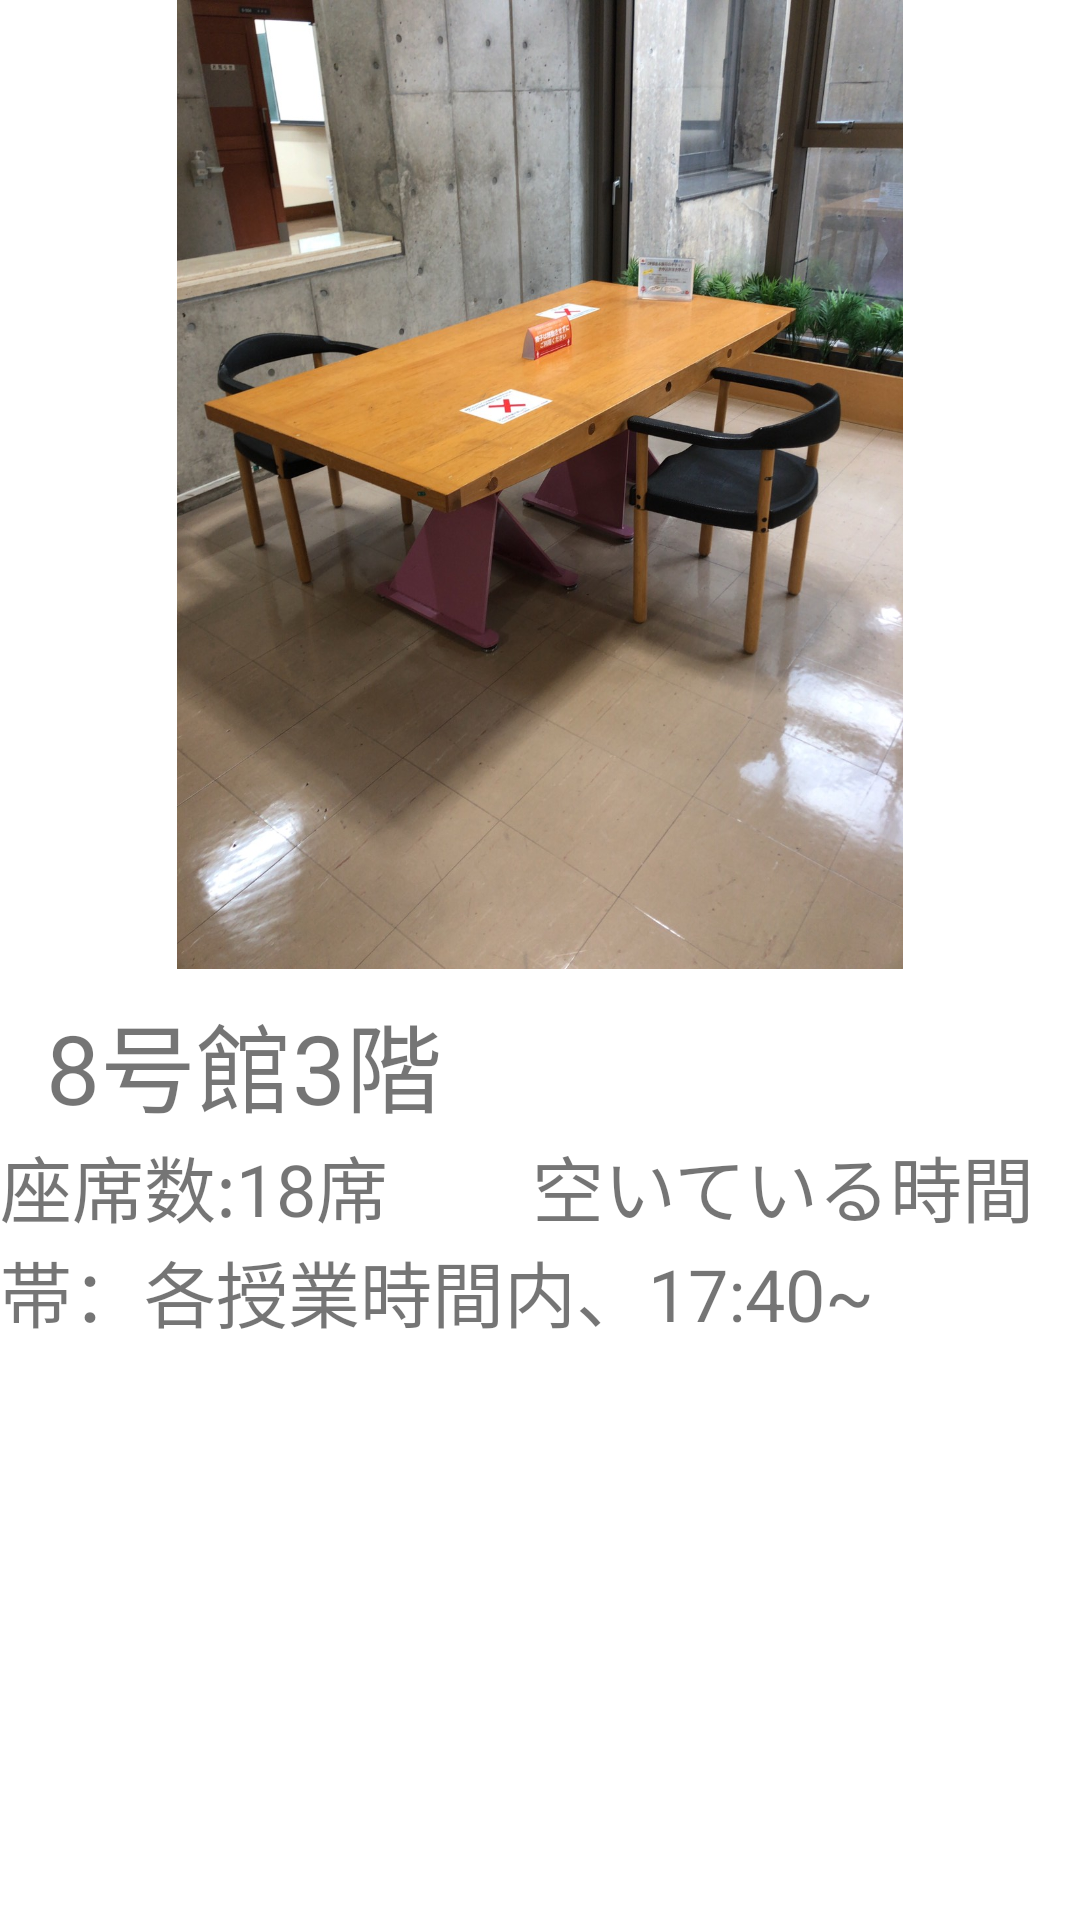

The Android layout XML behind this screen, and the referenced resources:
<!-- AndroidManifest.xml: application theme Theme.StudyPlace -->
<!-- res/layout/layout_8_3.xml -->
<?xml version="1.0" encoding="utf-8"?>
<androidx.constraintlayout.widget.ConstraintLayout
    xmlns:android="http://schemas.android.com/apk/res/android"
    xmlns:app="http://schemas.android.com/apk/res-auto"
    xmlns:tools="http://schemas.android.com/tools"
    android:layout_width="match_parent"
    android:layout_height="match_parent">


    <ImageView
        android:id="@+id/imageView3"
        android:layout_width="248dp"
        android:layout_height="323dp"
        app:layout_constraintEnd_toEndOf="parent"
        app:layout_constraintStart_toStartOf="parent"
        app:layout_constraintTop_toTopOf="parent"
        app:srcCompat="@drawable/s__31744013" />

    <TextView
        android:id="@+id/textView5"
        android:layout_width="wrap_content"
        android:layout_height="wrap_content"
        android:layout_marginTop="8dp"
        android:text="8号館3階"
        android:textSize="32dp"
        app:layout_constraintEnd_toEndOf="parent"
        app:layout_constraintHorizontal_bias="0.067"
        app:layout_constraintStart_toStartOf="parent"
        app:layout_constraintTop_toBottomOf="@+id/imageView3" />

    <TextView
        android:id="@+id/textView6"
        android:layout_width="0dp"
        android:layout_height="0dp"
        android:text="座席数:18席　　空いている時間帯：各授業時間内、17:40~"
        android:textSize="24dp"
        app:layout_constraintBottom_toBottomOf="parent"
        app:layout_constraintEnd_toEndOf="parent"
        app:layout_constraintStart_toStartOf="parent"
        app:layout_constraintTop_toBottomOf="@+id/textView5" />
</androidx.constraintlayout.widget.ConstraintLayout>
<!-- resources referenced by this layout -->
<resources>
  <!-- drawable s__31744013: jpg bitmap (drawable-mdpi, 273477 bytes) -->
  <style name="Theme.StudyPlace" parent="Theme.MaterialComponents.DayNight.DarkActionBar">
          
          <item name="colorPrimary">@color/purple_500</item>
          <item name="colorPrimaryVariant">@color/purple_700</item>
          <item name="colorOnPrimary">@color/white</item>
          
          <item name="colorSecondary">@color/teal_200</item>
          <item name="colorSecondaryVariant">@color/teal_700</item>
          <item name="colorOnSecondary">@color/black</item>
          
          <item name="android:statusBarColor" tools:targetApi="l">?attr/colorPrimaryVariant</item>
          
      </style>
  <!-- not gathered from this repository: default colours our renderer supplied (Android Studio template values) -->
  <color name="purple_500">#FF6200EE</color>
  <color name="purple_700">#FF3700B3</color>
  <color name="teal_200">#FF03DAC5</color>
  <color name="teal_700">#FF018786</color>
  <color name="black">#FF000000</color>
  <color name="white">#FFFFFFFF</color>
</resources>
